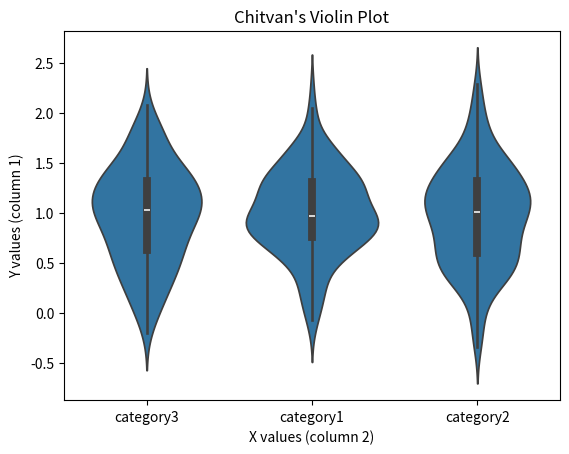

Generate this figure with matplotlib:
from os import listdir
from os.path import isfile, join, splitext
import sys
import re
import argparse
import random
import matplotlib.pyplot as plt
import numpy as np
import seaborn as sns

# Python 3.6+
# relies on dict insertion order

# Check Matplotlib colors when building your config files: https://matplotlib.org/stable/gallery/color/named_colors.html

def getParams():
	'''Parse parameters from the command line'''
	parser = argparse.ArgumentParser(description='')

	parser.add_argument('-i','--input', metavar='two_col_file', dest='data_file', required=False, default=None, help='tab-delimited file made of two columns: first column y values to plot (must all be numeric values), second column is the grouping (which violin group along x-axis to contribute to)')
	parser.add_argument('-o','--output', metavar='output_svg', dest='output_svg', required=False, default=None, help='name of SVG filepath to save figure to (if none provided, figure pops up in new window)')

	args = parser.parse_args()
	return(args)


def parse_data(encode_results_file):
	'''Parse three columns of data (y=col1, category=col2)'''
	plot_data = {"y":[],"category":[]}
	reader = open(encode_results_file,'r')
	for line in reader:
		tokens = line.strip().split('\t')
		plot_data["y"].append(float(tokens[0]))
		plot_data["category"].append(tokens[1])
	reader.close()
	return(plot_data)

# Example Data:
# 0.550716	category1
# 0.493109	category3
# 0.401034	category2
# 0.498233	category1
# 0.579172	category3
# 0.658480	category1
# 0.386018	category3
# 0.464670	category1
# 0.481569	category2
# 0.299219	category1
# 0.463803	category3
# 0.575400	category1
# 0.398278	category2
# 0.519507	category2
# 0.570949	category3
# 0.521441	category2
# 0.405716	category3
# 0.554221	category2
# 0.583154	category3
# 0.416495	category3
# 0.529519	category1
# 0.684446	category3


def fake_data(n=500):
	'''Generate fake data to test script'''
	mu1 = 1
	sigma1 = 0.5
	plot_data = {
		"y":[random.gauss(mu1,sigma1) for _ in range(n)],
		"category":random.choices(["category1","category2","category3"],k=n) }
	#[ sys.stdout.write("%f\t%s\n" % (plot_data["y"][i],plot_data["category"][i])) for i in range(n)]
	return(plot_data)

if __name__ == "__main__":
	'''Plot violin plot'''
	args = getParams()

	# Initialize plot base with twin axes
	fig, ax= plt.subplots()

	data = None
	if( args.data_file ==None ):
		data = fake_data()
	else:
		data = parse_data(args.data_file)

	# Scatter Plot or other type of plot here!!!!!
	# could swap out for 'swarmplot' and google seaborn library for others
	ax = sns.violinplot(x="category", y="y", data=data)

	# Label y-axis titles
	plt.ylabel("Y values (column 1)")

	# Label x-axis titles
	plt.xlabel("X values (column 2)")

	# Label Figure title
	ax.set_title("Chitvan's Violin Plot")

	# Output...
	if(args.output_svg==None):
		plt.show()
	elif(splitext(args.output_svg)[-1]!=".svg"):
		sys.stderr.write("Please use SVG file extension to save output!\n")
		plt.show()
	else:
		plt.savefig(args.output_svg)
		sys.stderr.write("SVG written to %s\n" % args.output_svg)
